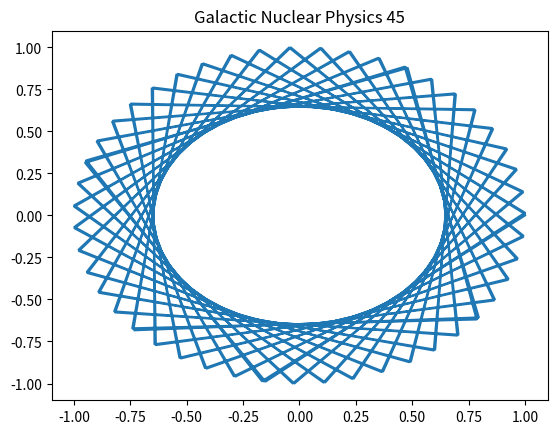

Python code for this plot:
import numpy as np
import matplotlib.pyplot as plt
# Physics simulation 45
t = np.linspace(0, 10, 100)
plt.plot(np.cos(t*45), np.sin(t*45))
plt.title('Galactic Nuclear Physics 45')
